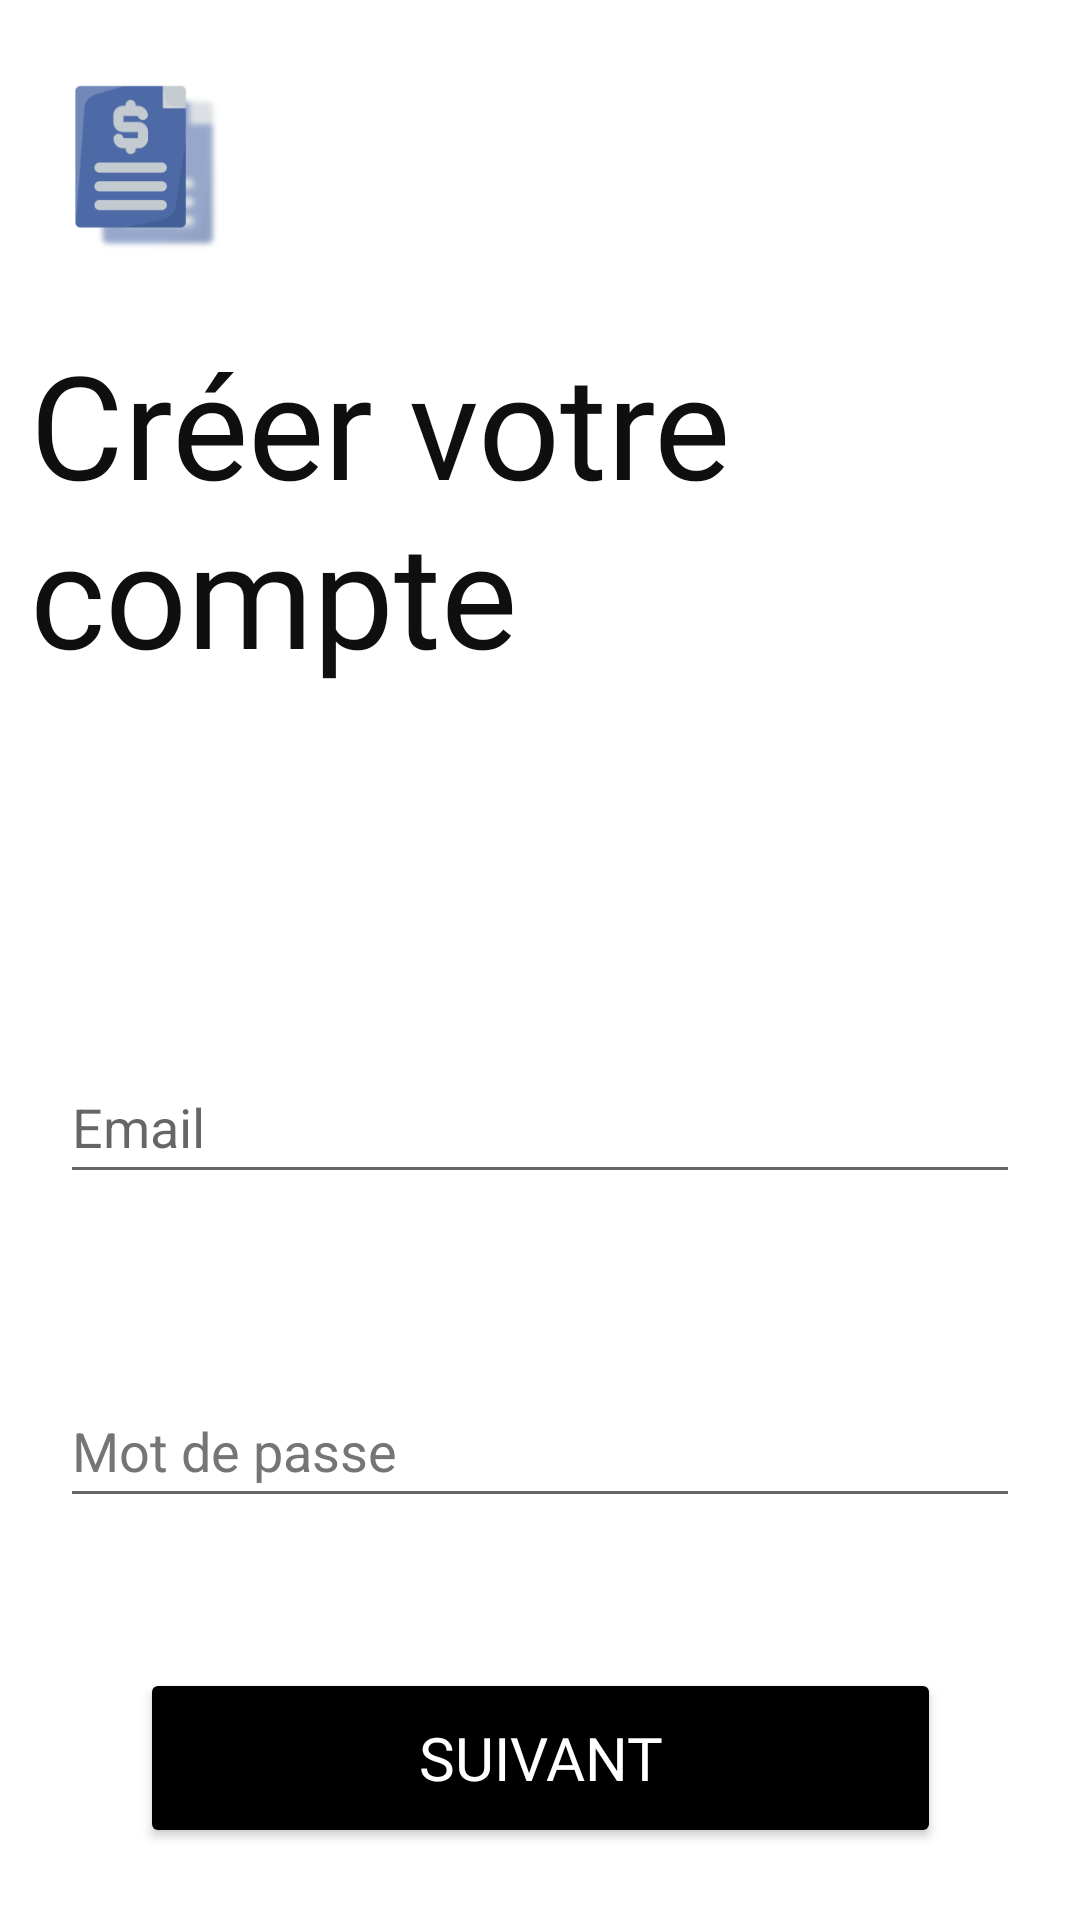

Reconstruct the res/layout file that produces this screen, plus the resources it refers to.
<!-- AndroidManifest.xml: application theme Theme.Cautionem -->
<!-- res/layout/activity_inscription.xml -->
<?xml version="1.0" encoding="utf-8"?>
<androidx.constraintlayout.widget.ConstraintLayout xmlns:android="http://schemas.android.com/apk/res/android"
    xmlns:app="http://schemas.android.com/apk/res-auto"
    xmlns:tools="http://schemas.android.com/tools"
    android:layout_width="match_parent"
    android:layout_height="match_parent"
    tools:context=".InscriptionActivity">

    <Button
        android:id="@+id/nextbut2"
        android:layout_width="267dp"
        android:layout_height="60dp"
        android:layout_marginTop="50dp"
        android:backgroundTint="@color/noir"
        android:fontFamily="@font/roboto_bold"
        android:text="@string/next"
        android:textColor="@color/blanc"
        android:textSize="20sp"
        app:layout_constraintEnd_toEndOf="parent"
        app:layout_constraintHorizontal_bias="0.5"
        app:layout_constraintStart_toStartOf="parent"
        app:layout_constraintTop_toBottomOf="@+id/password2" />

    <EditText
        android:id="@+id/username3"
        android:layout_width="0dp"
        android:layout_height="wrap_content"
        android:layout_marginStart="20dp"
        android:layout_marginTop="350dp"
        android:layout_marginEnd="20dp"
        android:autofillHints="@string/prompt_email"
        android:hint="@string/prompt_email"
        android:inputType="textEmailAddress"
        android:minHeight="48dp"
        android:selectAllOnFocus="true"
        android:singleLine="true"
        app:layout_constraintEnd_toEndOf="parent"
        app:layout_constraintHorizontal_bias="0.0"
        app:layout_constraintStart_toStartOf="parent"
        app:layout_constraintTop_toTopOf="parent" />

    <ImageView
        android:id="@+id/logo2"
        android:layout_width="65dp"
        android:layout_height="66dp"
        android:contentDescription="@string/app_name"
        app:layout_constraintBottom_toBottomOf="parent"
        app:layout_constraintEnd_toEndOf="parent"
        app:layout_constraintHorizontal_bias="0.057"
        app:layout_constraintStart_toStartOf="parent"
        app:layout_constraintTop_toTopOf="parent"
        app:layout_constraintVertical_bias="0.04"
        app:srcCompat="@drawable/logo" />

    <TextView
        android:id="@+id/textView2"
        android:layout_width="wrap_content"
        android:layout_height="wrap_content"
        android:layout_marginStart="20dp"
        android:layout_marginTop="20dp"
        android:fontFamily="@font/comfortaa"
        android:text="@string/titre_activity_inscription"
        android:textColor="#100F0F"
        android:textSize="48sp"
        app:layout_constraintEnd_toEndOf="parent"
        app:layout_constraintStart_toStartOf="parent"
        app:layout_constraintTop_toBottomOf="@+id/logo2" />

    <EditText
        android:id="@+id/password2"
        android:layout_width="0dp"
        android:layout_height="wrap_content"
        android:layout_marginStart="20dp"
        android:layout_marginTop="60dp"
        android:layout_marginEnd="20dp"
        android:autofillHints="@string/prompt_password"
        android:ems="10"
        android:hint="@string/prompt_password"
        android:inputType="textPassword"
        android:minHeight="48dp"
        android:textColorHint="#757575"
        app:layout_constraintEnd_toEndOf="parent"
        app:layout_constraintHorizontal_bias="0.0"
        app:layout_constraintStart_toStartOf="parent"
        app:layout_constraintTop_toBottomOf="@+id/username3" />
</androidx.constraintlayout.widget.ConstraintLayout>
<!-- resources referenced by this layout -->
<resources>
  <color name="blanc">#FFFFFFFF</color>
  <color name="noir">#FF000000</color>
  <!-- drawable logo: png bitmap (drawable, 11616 bytes) -->
  <string name="app_name">Cautionem</string>
  <string name="next">Suivant</string>
  <string name="prompt_email">Email</string>
  <string name="prompt_password">Mot de passe</string>
  <string name="titre_activity_inscription">Créer votre compte</string>
  <style name="Theme.Cautionem" parent="Theme.MaterialComponents.DayNight.NoActionBar">
          
          <item name="colorPrimary">@color/rouge_f</item>
          <item name="colorPrimaryVariant">@color/rouge_c</item>
          <item name="colorOnPrimary">@color/blanc</item>
          
          <item name="colorSecondary">@color/bleu</item>
          <item name="colorSecondaryVariant">@color/transparency</item>
          <item name="colorOnSecondary">@color/noir</item>
          
          <item name="android:statusBarColor" tools:targetApi="l">?attr/colorPrimaryVariant</item>
          
      </style>
  <color name="rouge_f">#FC2220</color>
  <color name="rouge_c">#E1A8BD</color>
  <color name="bleu">#7F98F3</color>
  <color name="transparency">#00FFFFFF</color>
</resources>
